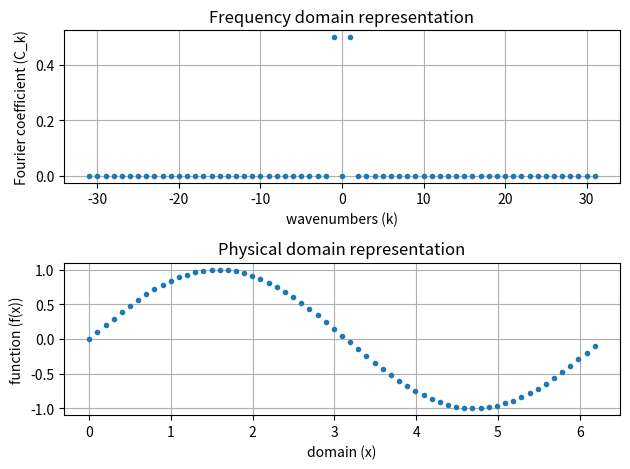

The script that saved this image:
import numpy as np
import matplotlib.pyplot as plot
from numpy.fft import fft, ifft

def clean_print_matrix():
    np.set_printoptions(suppress=True)
    np.set_printoptions(precision=6)
    
clean_print_matrix()

n = 64  # grid points / sampling points
dx = 2.0*np.pi/(n-1)  # step size
# grid points where function is evaluated
x = np.linspace(0, 2.0 * np.pi - dx, n-1)

# define the function
function = np.sin(x)
# take its FFT
fftfunction = fft(function)
# take the iFFT of FFT of the function
ifftfunction = ifft(fftfunction)

print(fftfunction/len(function))
# construct the array of wavenumbers
k1 = np.arange(0, n/2)
# k[int(n/2)] = 0.0
k2 = np.arange(-n/2 + 1, 0)

# kc and k are two possible forms for the array
#k = np.concatenate((k1, np.zeros(1), k2))
k = np.concatenate((k1, k2))

# plot the frequency domain and physical domain representations
plot.subplot(2, 1, 1)
plot.plot(k, abs(fftfunction.imag)/len(function), '.')
plot.xlabel("wavenumbers (k)")
plot.ylabel("Fourier coefficient (C_k)")
plot.title("Frequency domain representation")
plot.grid(True)

plot.subplot(2, 1, 2)
plot.plot(x, ifftfunction.real, '.')
plot.xlabel("domain (x)")
plot.ylabel("function (f(x))")
plot.title("Physical domain representation")
plot.grid(True)

plot.tight_layout()
plot.show()
